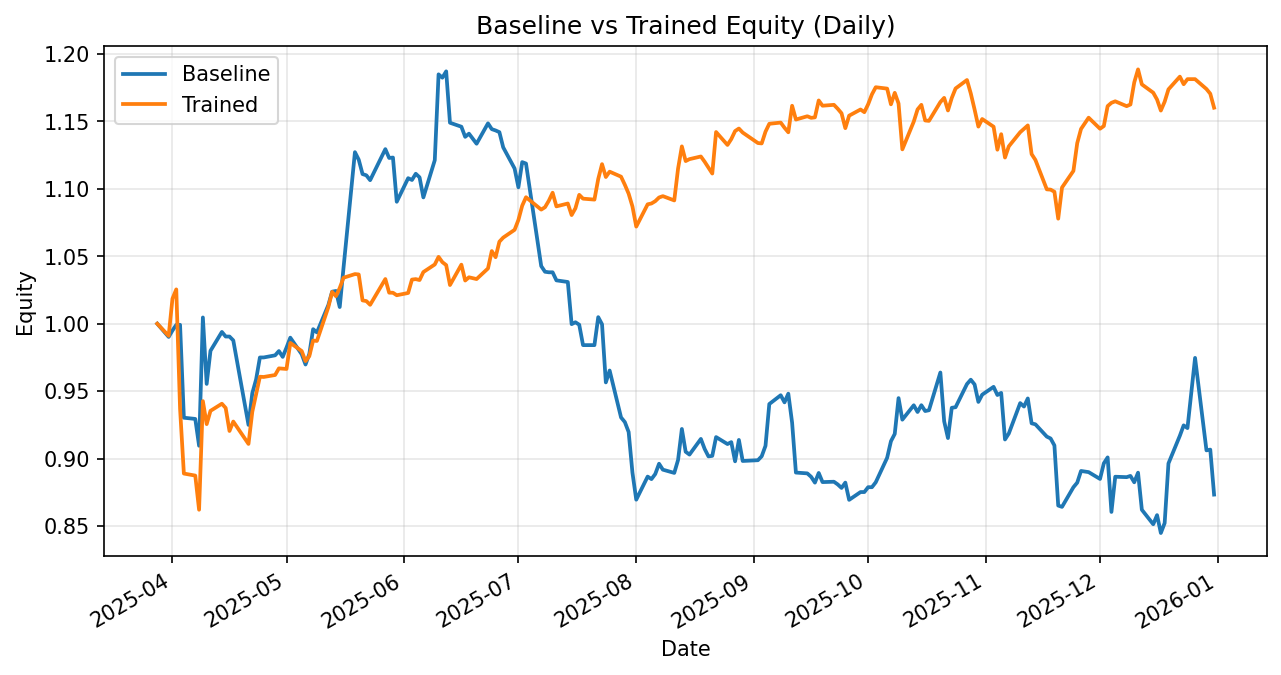

The data file committed next to this chart (first rows):
date, daily_return_x, equity_baseline, daily_return_y, equity_trained
2025-03-28, 0.0, 1.0, 0.0, 1.0
2025-03-31, -0.009804, 0.9902, -0.008992, 0.991
2025-04-01, 0.004827, 0.995, 0.02777, 1.019
2025-04-02, 0.00419, 0.9991, 0.006767, 1.025
2025-04-03, 0.0, 0.9991, -0.08615, 0.9371
2025-04-04, -0.06887, 0.9303, -0.05135, 0.889
2025-04-07, -0.0009534, 0.9294, -0.001692, 0.8875
2025-04-08, -0.02139, 0.9096, -0.02851, 0.8622
2025-04-09, 0.1045, 1.005, 0.09334, 0.9426
2025-04-10, -0.04899, 0.9554, -0.01809, 0.9256
2025-04-11, 0.02565, 0.9799, 0.01063, 0.9354
2025-04-14, 0.01429, 0.9939, 0.00566, 0.9407
2025-04-15, -0.003442, 0.9905, -0.003375, 0.9375
2025-04-16, 0.0, 0.9905, -0.01817, 0.9205
2025-04-17, -0.002891, 0.9876, 0.007578, 0.9275
2025-04-21, -0.06338, 0.925, -0.01785, 0.9109
2025-04-22, 0.02536, 0.9485, 0.0261, 0.9347
2025-04-23, 0.01075, 0.9587, 0.01382, 0.9476
2025-04-24, 0.01701, 0.975, 0.0138, 0.9607
2025-04-25, 0.0, 0.975, -0.0001703, 0.9605
2025-04-28, 0.001614, 0.9766, 0.001502, 0.962
2025-04-29, 0.003244, 0.9797, 0.005114, 0.9669
2025-04-30, -0.004388, 0.9754, -0.0002009, 0.9667
2025-05-01, 0.007049, 0.9823, -0.0002457, 0.9665
2025-05-02, 0.007478, 0.9896, 0.01998, 0.9858
2025-05-05, -0.01242, 0.9774, -0.006134, 0.9797
2025-05-06, -0.007775, 0.9698, -0.00763, 0.9723
2025-05-07, 0.008097, 0.9776, 0.003794, 0.9759
2025-05-08, 0.01876, 0.9959, 0.01187, 0.9875
2025-05-09, -0.002433, 0.9935, -0.000316, 0.9872
2025-05-12, 0.02039, 1.014, 0.02535, 1.012
2025-05-13, 0.0098, 1.024, 0.01119, 1.024
2025-05-14, 0.0005203, 1.024, -0.003112, 1.02
2025-05-15, -0.01165, 1.012, 0.00597, 1.026
2025-05-16, 0.02886, 1.042, 0.007383, 1.034
2025-05-19, 0.08215, 1.127, 0.002615, 1.037
2025-05-20, -0.004981, 1.121, -0.0002619, 1.036
2025-05-21, -0.009472, 1.111, -0.01855, 1.017
2025-05-22, -0.000831, 1.11, -0.0004868, 1.017
2025-05-23, -0.003256, 1.106, -0.002722, 1.014
2025-05-27, 0.02079, 1.129, 0.01883, 1.033
2025-05-28, -0.005785, 1.123, -0.009789, 1.023
2025-05-29, 0.0002695, 1.123, -4.420390240682643e-05, 1.023
2025-05-30, -0.02917, 1.09, -0.001802, 1.021
2025-06-02, 0.01603, 1.108, 0.001643, 1.023
2025-06-03, -0.001192, 1.106, 0.009703, 1.033
2025-06-04, 0.004159, 1.111, 0.0003246, 1.033
2025-06-05, -0.00239, 1.108, -0.0006756, 1.032
2025-06-06, -0.01342, 1.094, 0.005751, 1.038
2025-06-09, 0.02519, 1.121, 0.005405, 1.044
2025-06-10, 0.05674, 1.185, 0.005413, 1.05
2025-06-11, -0.002078, 1.182, -0.003742, 1.046
2025-06-12, 0.003974, 1.187, -0.002092, 1.043
2025-06-13, -0.03208, 1.149, -0.01416, 1.029
2025-06-16, -0.002559, 1.146, 0.01467, 1.044
2025-06-17, -0.006549, 1.138, -0.01127, 1.032
2025-06-18, 0.00207, 1.141, 0.002338, 1.034
2025-06-20, -0.006542, 1.133, -0.001272, 1.033
2025-06-23, 0.01333, 1.148, 0.007611, 1.041
2025-06-24, -0.00375, 1.144, 0.01237, 1.054
... 132 more rows
